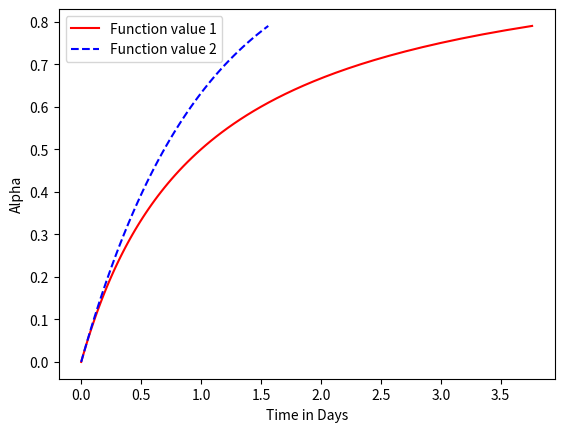

The script that saved this image:
# -*- coding: utf-8 -*-
"""
Created on Wed Jun 15 13:00:39 2022

@author: Administrator
"""
import numpy as np
from scipy.integrate import odeint
import matplotlib.pyplot as plt
import math

x = np.arange(0, 0.8, 0.01)

y = ((1-x) ** (-1)) - 1

z = - (np.log(1-x))



print(x)



plt.plot(y ,x,'r-', label = 'Function value 1')
plt.plot(z ,x,'b--', label = 'Function value 2')

plt.ylabel('Alpha')
plt.xlabel('Time in Days')
plt.legend(loc='best')

plt.show()
